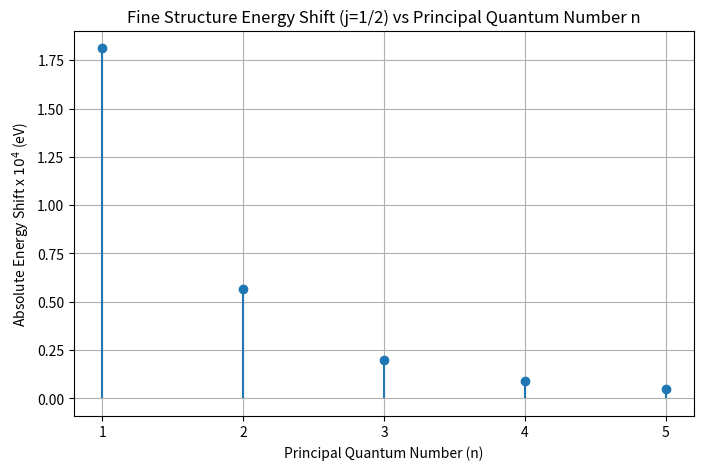

This chart was generated by the following Python code:
%matplotlib inline
import numpy as np
import matplotlib.pyplot as plt

def fine_structure():
    n = np.arange(1, 6)
    alpha = 1 / 137.036
    E_n = -13.6 / n**2
    
    # Fine structure correction (j = l + 1/2 for simplicity here)
    def fine_correction(n, j):
        return E_n * (alpha**2 / n**2) * (n / (j + 0.5) - 0.75)
    
    dE = fine_correction(n, 0.5)
    
    plt.figure(figsize=(8, 5))
    plt.stem(n, np.abs(dE) * 1e4, basefmt=" ") # Multiply by 10^4 for visibility
    plt.title("Fine Structure Energy Shift (j=1/2) vs Principal Quantum Number n")
    plt.xlabel("Principal Quantum Number (n)")
    plt.ylabel("Absolute Energy Shift x $10^4$ (eV)")
    plt.xticks(n)
    plt.grid(True)
    plt.show()

if __name__ == "__main__":
    fine_structure()
